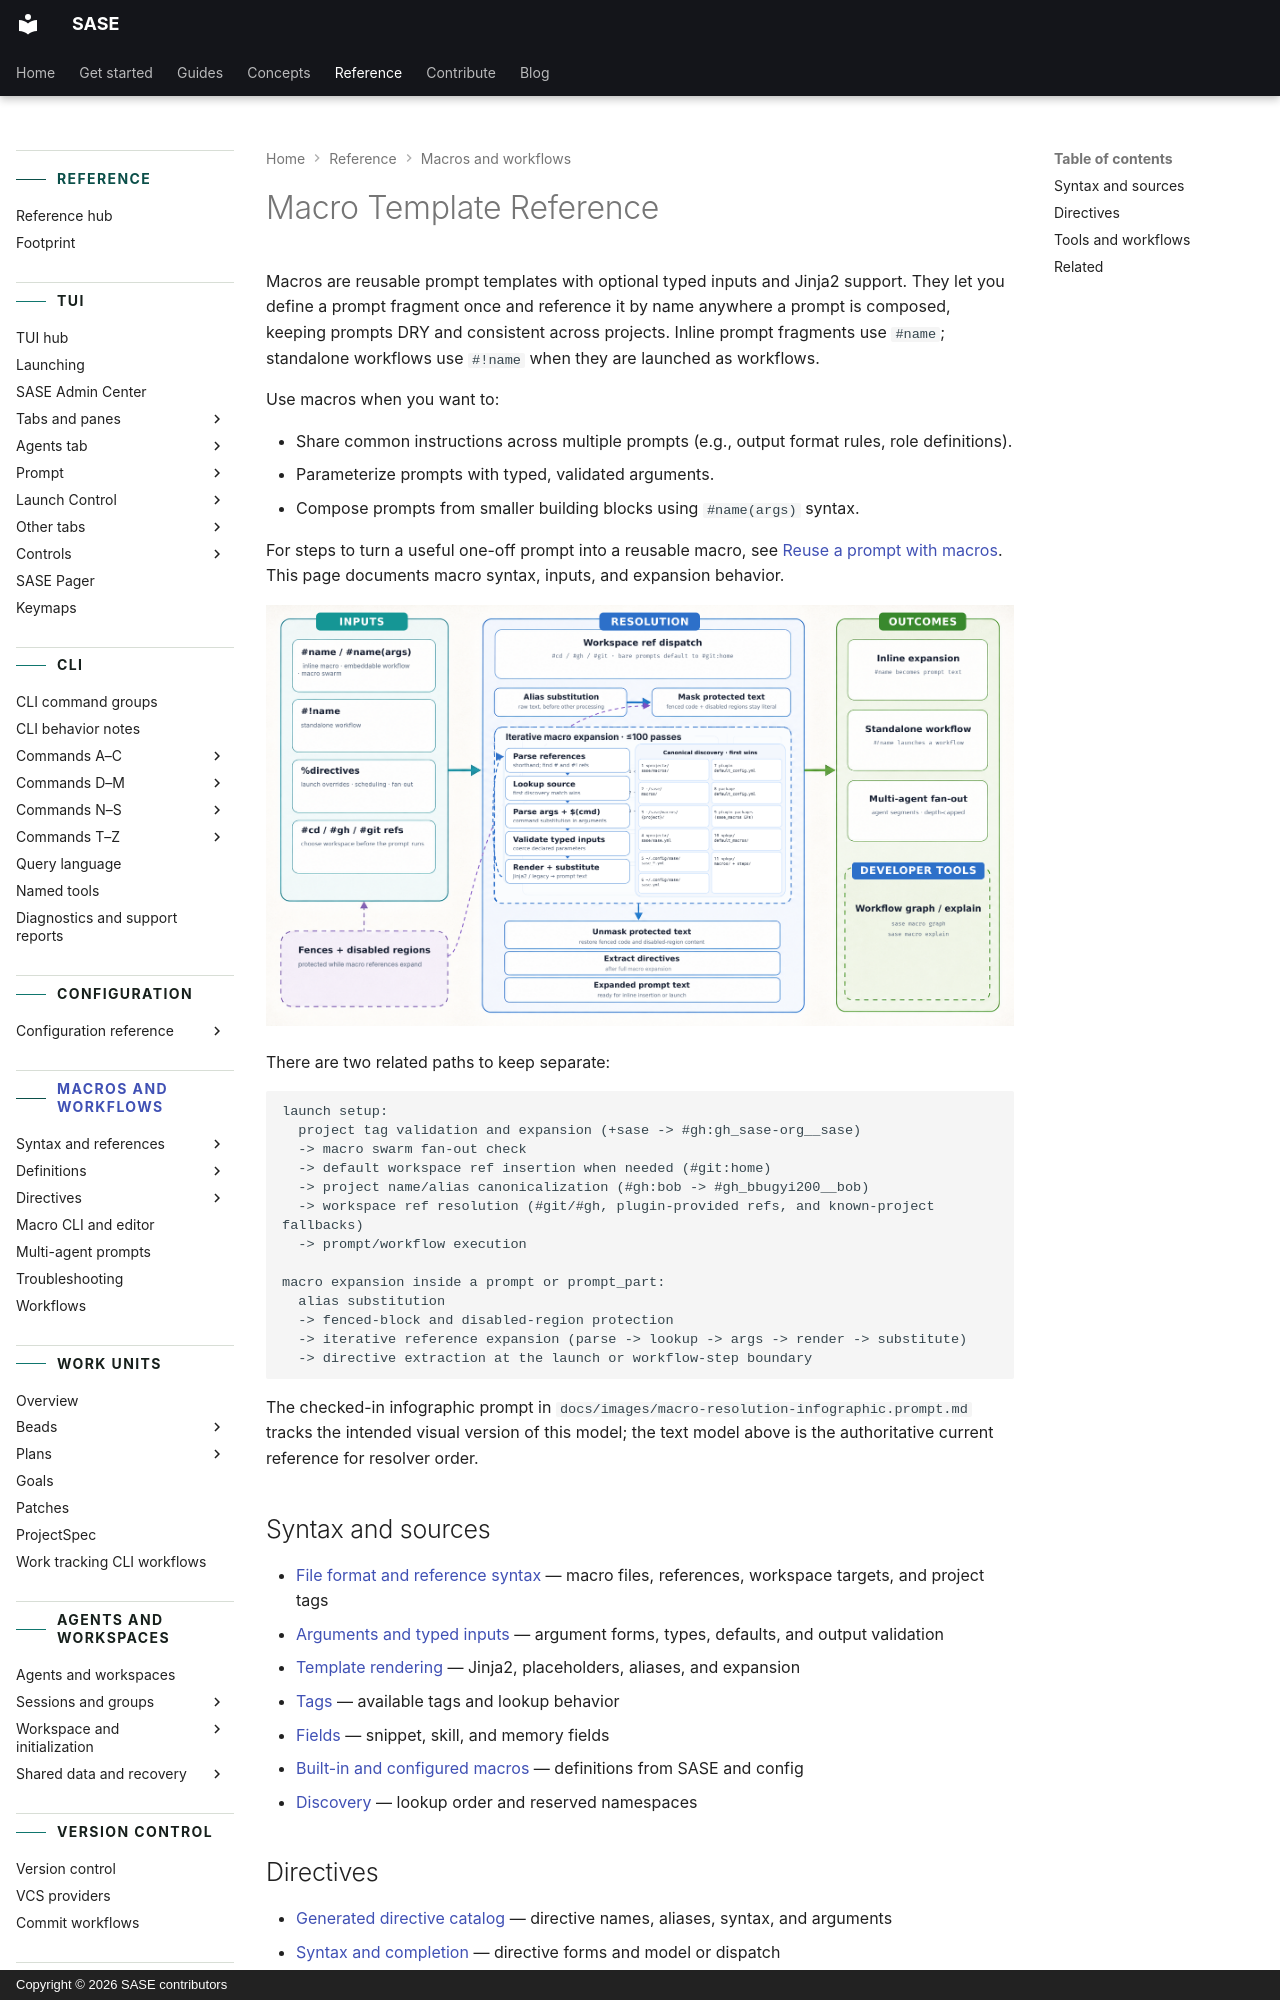

repository: sase-org/sase · page: reference/macros/index.html · generator: mkdocs · copyright: Copyright © 2026 SASE contributors

---
title: Macro Template Reference
description: Reference pages for macro syntax, directives, fields, and workflows.
---

# Macro Template Reference


Macros are reusable prompt templates with optional typed inputs and Jinja2 support. They
let you define a prompt fragment once and reference it by name anywhere a prompt is
composed, keeping prompts DRY and consistent across projects. Inline prompt fragments
use `#name`; standalone workflows use `#!name` when they are launched as workflows.

Use macros when you want to:

- Share common instructions across multiple prompts (e.g., output format rules, role
  definitions).
- Parameterize prompts with typed, validated arguments.
- Compose prompts from smaller building blocks using `#name(args)` syntax.

For steps to turn a useful one-off prompt into a reusable macro, see
[Reuse a prompt with macros](../../guides/reuse-prompt-with-macros.md). This page documents
macro syntax, inputs, and expansion behavior.

![SASE macro inputs flowing through workspace dispatch, first-wins discovery, iterative expansion, and directive
extraction into runtime outcomes](../../images/macro-resolution-infographic.png)

There are two related paths to keep separate:

```text
launch setup:
  project tag validation and expansion (+sase -> #gh:gh_sase-org__sase)
  -> macro swarm fan-out check
  -> default workspace ref insertion when needed (#git:home)
  -> project name/alias canonicalization (#gh:bob -> #gh_bbugyi200__bob)
  -> workspace ref resolution (#git/#gh, plugin-provided refs, and known-project fallbacks)
  -> prompt/workflow execution
